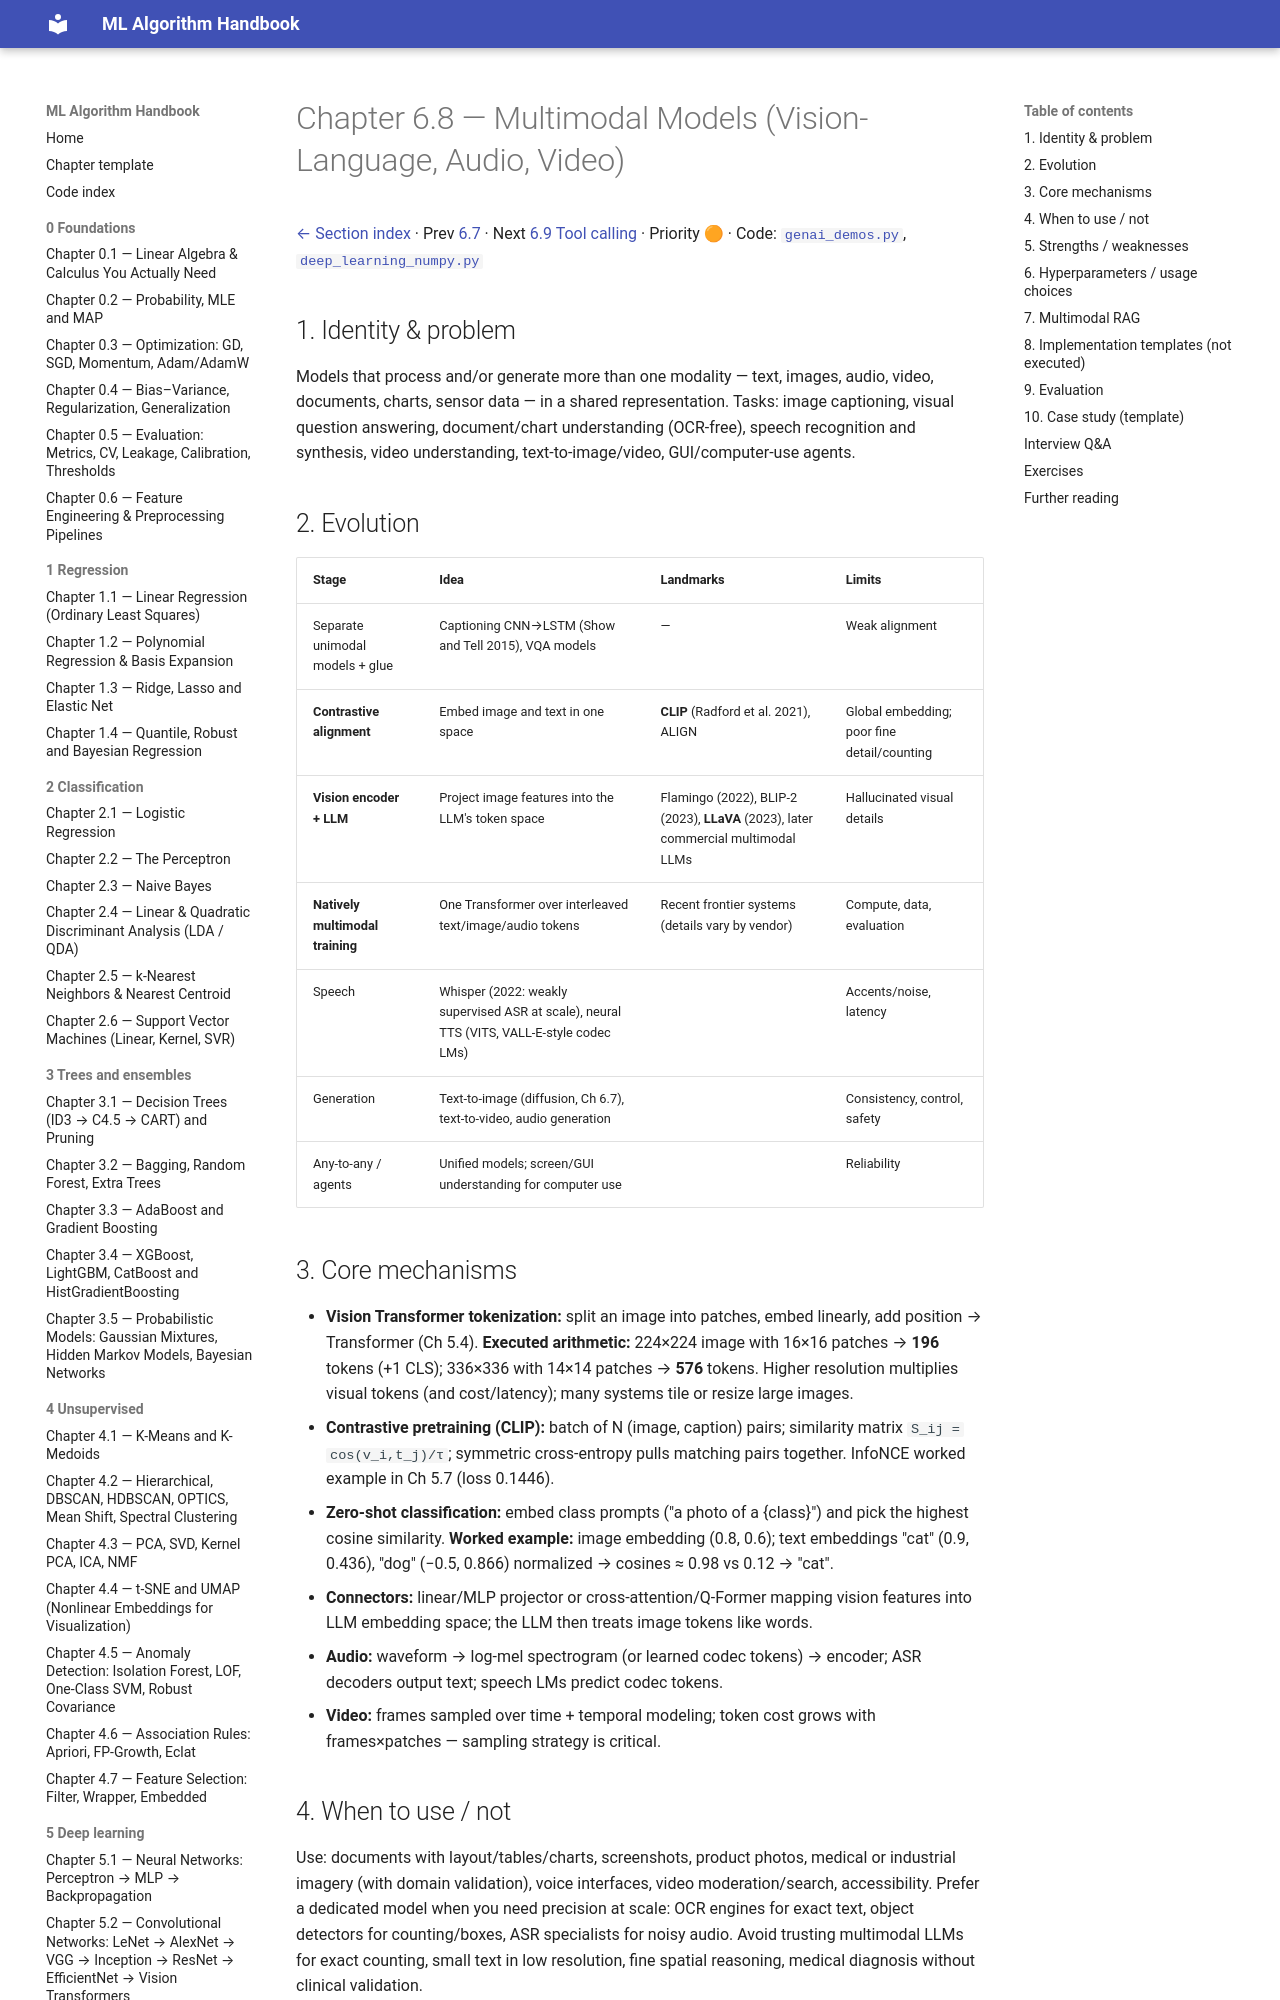

repository: Fuzzy-programmer/ml-algorithm-handbook · page: 10-genai-and-llms/08-multimodal/index.html · generator: mkdocs

# Chapter 6.8 — Multimodal Models (Vision-Language, Audio, Video)

[← Section index](README.md) · Prev [6.7](07-diffusion-models.md) · Next [6.9 Tool calling](09-tool-calling.md) · Priority 🟠 · Code: [`genai_demos.py`](../code/genai_demos.py), [`deep_learning_numpy.py`](../code/deep_learning_numpy.py)

## 1. Identity & problem
Models that process and/or generate more than one modality — text, images, audio, video, documents, charts, sensor data — in a shared representation. Tasks: image captioning, visual question answering, document/chart understanding (OCR-free), speech recognition and synthesis, video understanding, text-to-image/video, GUI/computer-use agents.

## 2. Evolution
| Stage | Idea | Landmarks | Limits |
|---|---|---|---|
| Separate unimodal models + glue | Captioning CNN→LSTM (Show and Tell 2015), VQA models | — | Weak alignment |
| **Contrastive alignment** | Embed image and text in one space | **CLIP** (Radford et al. 2021), ALIGN | Global embedding; poor fine detail/counting |
| **Vision encoder + LLM** | Project image features into the LLM's token space | Flamingo (2022), BLIP-2 (2023), **LLaVA** (2023), later commercial multimodal LLMs | Hallucinated visual details |
| **Natively multimodal training** | One Transformer over interleaved text/image/audio tokens | Recent frontier systems (details vary by vendor) | Compute, data, evaluation |
| Speech | Whisper (2022: weakly supervised ASR at scale), neural TTS (VITS, VALL-E-style codec LMs) | | Accents/noise, latency |
| Generation | Text-to-image (diffusion, Ch 6.7), text-to-video, audio generation | | Consistency, control, safety |
| Any-to-any / agents | Unified models; screen/GUI understanding for computer use | | Reliability |

## 3. Core mechanisms
- **Vision Transformer tokenization:** split an image into patches, embed linearly, add position → Transformer (Ch 5.4). **Executed arithmetic:** 224×224 image with 16×16 patches → **196** tokens (+1 CLS); 336×336 with 14×14 patches → **576** tokens. Higher resolution multiplies visual tokens (and cost/latency); many systems tile or resize large images.
- **Contrastive pretraining (CLIP):** batch of N (image, caption) pairs; similarity matrix `S_ij = cos(v_i,t_j)/τ`; symmetric cross-entropy pulls matching pairs together. InfoNCE worked example in Ch 5.7 (loss 0.1446).
- **Zero-shot classification:** embed class prompts ("a photo of a {class}") and pick the highest cosine similarity. **Worked example:** image embedding (0.8, 0.6); text embeddings "cat" (0.9, 0.436), "dog" (−0.5, 0.866) normalized → cosines ≈ 0.98 vs 0.12 → "cat".
- **Connectors:** linear/MLP projector or cross-attention/Q-Former mapping vision features into LLM embedding space; the LLM then treats image tokens like words.
- **Audio:** waveform → log-mel spectrogram (or learned codec tokens) → encoder; ASR decoders output text; speech LMs predict codec tokens.
- **Video:** frames sampled over time + temporal modeling; token cost grows with frames×patches — sampling strategy is critical.
